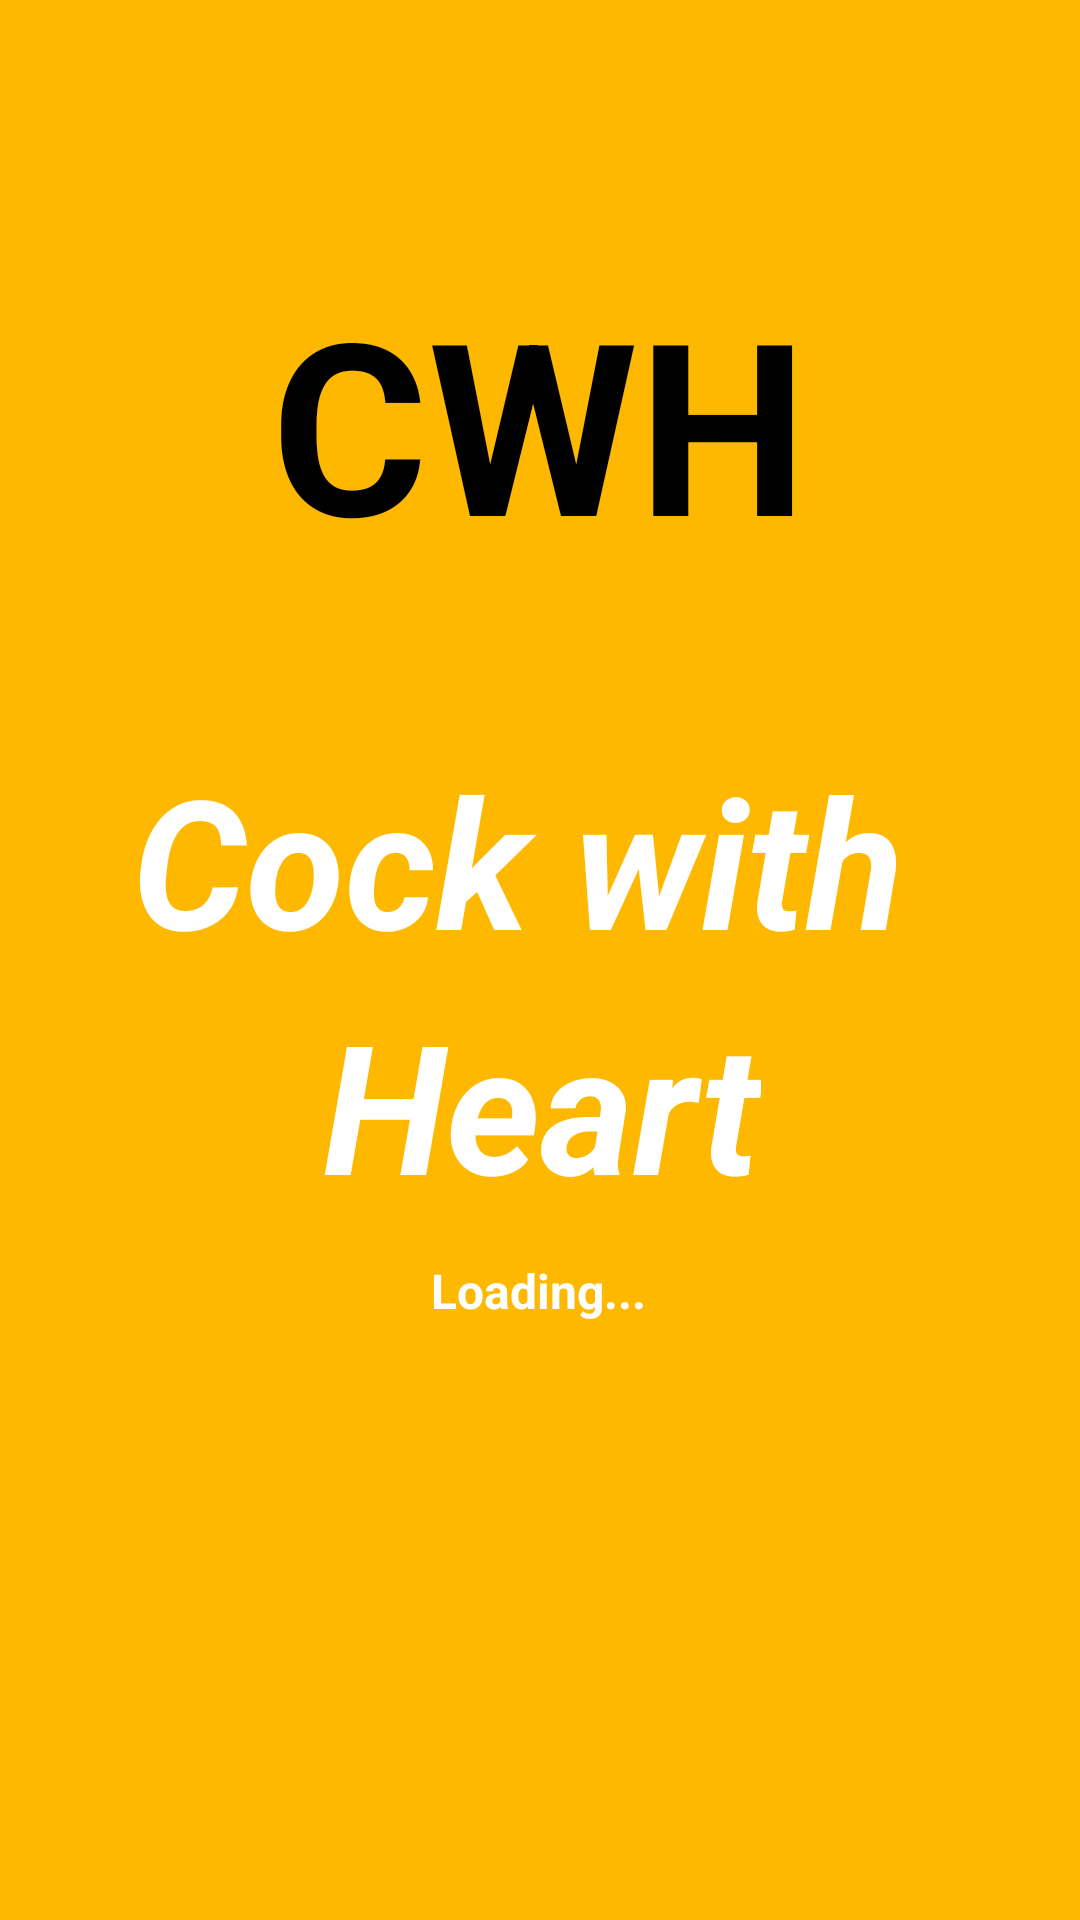

Android layout source for this screen:
<!-- AndroidManifest.xml: application theme Theme.LIGMAAVDUEVSKIYDIMOV -->
<!-- res/layout/activity_main.xml -->
<?xml version="1.0" encoding="utf-8"?>
<androidx.constraintlayout.widget.ConstraintLayout xmlns:android="http://schemas.android.com/apk/res/android"
    xmlns:app="http://schemas.android.com/apk/res-auto"
    xmlns:tools="http://schemas.android.com/tools"
    android:id="@+id/main"
    android:layout_width="match_parent"
    android:layout_height="match_parent"
    android:background="#FFB800"
    tools:context=".MainActivity">

    <TextView
        android:layout_width="wrap_content"
        android:layout_height="wrap_content"
        android:text="CWH"
        android:textColor="#000000"
        android:textSize="80sp"
        android:textStyle="bold"
        app:layout_constraintBottom_toBottomOf="parent"
        app:layout_constraintEnd_toEndOf="parent"
        app:layout_constraintHorizontal_bias="0.498"
        app:layout_constraintStart_toStartOf="parent"
        app:layout_constraintTop_toTopOf="parent"
        app:layout_constraintVertical_bias="0.164" />

    <TextView
        android:id="@+id/textView"
        android:layout_width="wrap_content"
        android:layout_height="wrap_content"
        android:text="Cock with "
        android:textColor="#FFFFFF"
        android:textSize="60sp"
        android:textStyle="bold|italic"
        app:layout_constraintBottom_toBottomOf="parent"
        app:layout_constraintEnd_toEndOf="parent"
        app:layout_constraintStart_toStartOf="parent"
        app:layout_constraintTop_toTopOf="parent"
        app:layout_constraintVertical_bias="0.44" />

    <TextView
        android:id="@+id/textView2"
        android:layout_width="wrap_content"
        android:layout_height="wrap_content"
        android:text="Heart"
        android:textColor="#FFFFFF"
        android:textSize="60sp"
        android:textStyle="bold|italic"
        app:layout_constraintBottom_toBottomOf="parent"
        app:layout_constraintEnd_toEndOf="parent"
        app:layout_constraintHorizontal_bias="0.503"
        app:layout_constraintStart_toStartOf="parent"
        app:layout_constraintTop_toTopOf="parent"
        app:layout_constraintVertical_bias="0.586" />

    <TextView
        android:id="@+id/textView3"
        android:layout_width="wrap_content"
        android:layout_height="wrap_content"
        android:text="Loading..."
        android:textColor="#FFFFFF"
        android:textSize="16sp"
        android:textStyle="bold"
        app:layout_constraintBottom_toBottomOf="parent"
        app:layout_constraintEnd_toEndOf="parent"
        app:layout_constraintHorizontal_bias="0.498"
        app:layout_constraintStart_toStartOf="parent"
        app:layout_constraintTop_toTopOf="parent"
        app:layout_constraintVertical_bias="0.678" />

    <ImageView
        android:id="@+id/imageView"
        android:layout_width="wrap_content"
        android:layout_height="wrap_content"
        android:layout_marginBottom="132dp"
        app:layout_constraintBottom_toBottomOf="parent"
        app:layout_constraintEnd_toEndOf="parent"
        app:layout_constraintHorizontal_bias="0.51"
        app:layout_constraintStart_toStartOf="parent"
        app:srcCompat="@drawable/logo_loading" />

</androidx.constraintlayout.widget.ConstraintLayout>
<!-- resources referenced by this layout -->
<resources>
  <style name="Theme.LIGMAAVDUEVSKIYDIMOV" parent="Base.Theme.LIGMAAVDUEVSKIYDIMOV" />
  <style name="Base.Theme.LIGMAAVDUEVSKIYDIMOV" parent="Theme.Material3.DayNight.NoActionBar">
          
          
      </style>
</resources>
